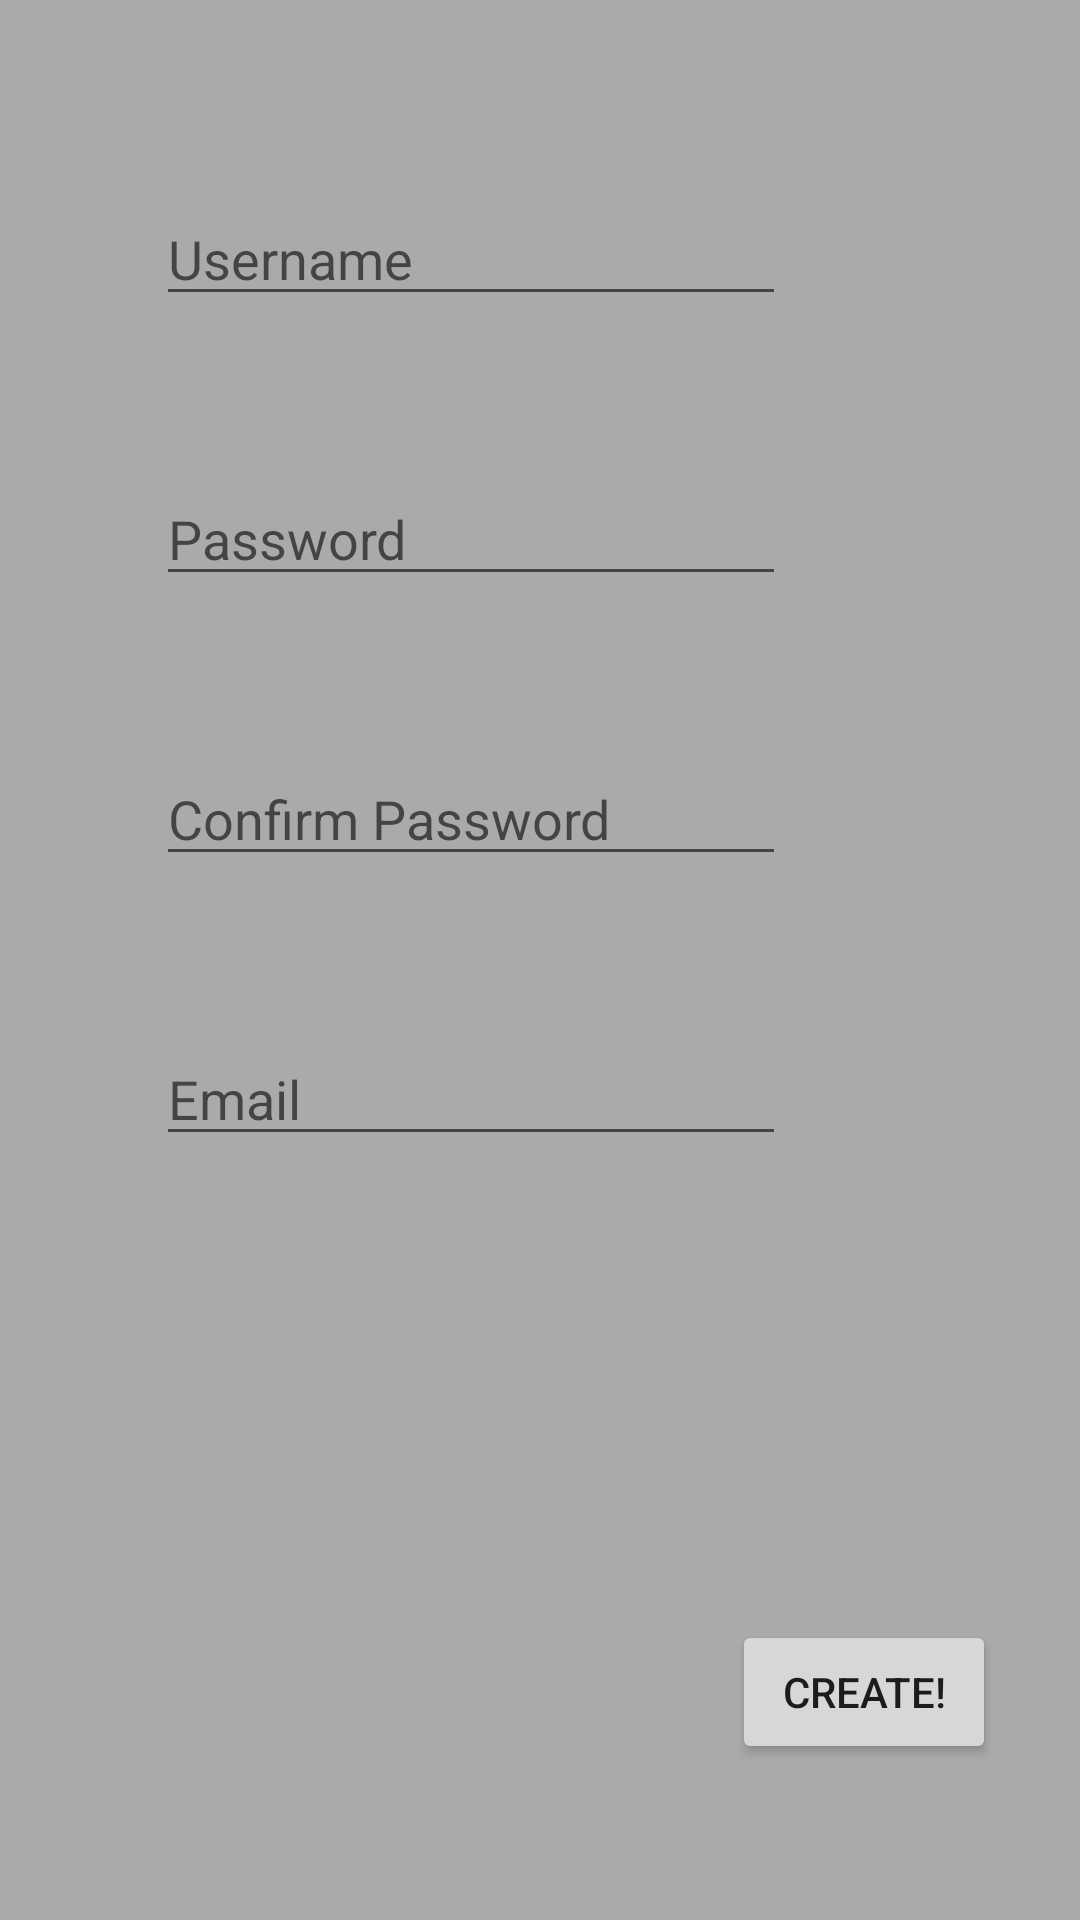

This screen was rendered from an Android layout file. Write that file and the resources it references.
<!-- AndroidManifest.xml: application theme AppTheme -->
<!-- res/layout/activity_create_new_user.xml -->
<?xml version="1.0" encoding="utf-8"?>
<android.support.constraint.ConstraintLayout xmlns:android="http://schemas.android.com/apk/res/android"
    xmlns:app="http://schemas.android.com/apk/res-auto"
    xmlns:tools="http://schemas.android.com/tools"
    android:layout_width="match_parent"
    android:layout_height="match_parent"
    tools:context="com.example.mahajan.homeinventory.CreateNewUser">

    <EditText
        android:id="@+id/editUser"
        android:layout_width="0dp"
        android:layout_height="wrap_content"
        android:layout_marginStart="52dp"
        android:layout_marginTop="64dp"
        android:ems="10"
        android:hint="Username"
        android:inputType="textPersonName"
        app:layout_constraintStart_toStartOf="parent"
        app:layout_constraintTop_toTopOf="parent" />

    <EditText
        android:id="@+id/editpass"
        android:layout_width="0dp"
        android:layout_height="wrap_content"
        android:layout_marginStart="52dp"
        android:layout_marginTop="52dp"
        android:ems="10"
        android:hint="Password"
        android:inputType="textPassword"
        app:layout_constraintStart_toStartOf="parent"
        app:layout_constraintTop_toBottomOf="@+id/editUser" />

    <EditText
        android:id="@+id/editEmail"
        android:layout_width="0dp"
        android:layout_height="wrap_content"
        android:layout_marginStart="52dp"
        android:layout_marginTop="52dp"
        android:ems="10"
        android:hint="Email"
        android:inputType="textEmailAddress"
        app:layout_constraintStart_toStartOf="parent"
        app:layout_constraintTop_toBottomOf="@+id/editConfirm" />

    <Button
        android:id="@+id/createbutton"
        android:layout_width="0dp"
        android:layout_height="wrap_content"
        android:layout_marginBottom="52dp"
        android:layout_marginEnd="28dp"
        android:onClick="onButtonClick"
        android:text="Create!"
        app:layout_constraintBottom_toBottomOf="parent"
        app:layout_constraintEnd_toEndOf="parent" />

    <EditText
        android:id="@+id/editConfirm"
        android:layout_width="wrap_content"
        android:layout_height="wrap_content"
        android:layout_marginStart="52dp"
        android:layout_marginTop="52dp"
        android:ems="10"
        android:hint="Confirm Password"
        android:inputType="textPassword"
        app:layout_constraintStart_toStartOf="parent"
        app:layout_constraintTop_toBottomOf="@+id/editpass" />

</android.support.constraint.ConstraintLayout>
<!-- resources referenced by this layout -->
<resources>
  <style name="AppTheme" parent="Theme.AppCompat.Light.DarkActionBar">
          
          <item name="colorPrimary">@color/colorPrimary</item>
          <item name="colorPrimaryDark">@color/colorPrimaryDark</item>
          <item name="colorAccent">@android:color/holo_orange_light</item>
          <item name="android:colorBackground">@android:color/darker_gray</item>
      </style>
  <!-- not gathered from this repository: default colours our renderer supplied (Android Studio template values) -->
  <color name="colorPrimary">#FF6200EE</color>
  <color name="colorPrimaryDark">#FF3700B3</color>
</resources>
